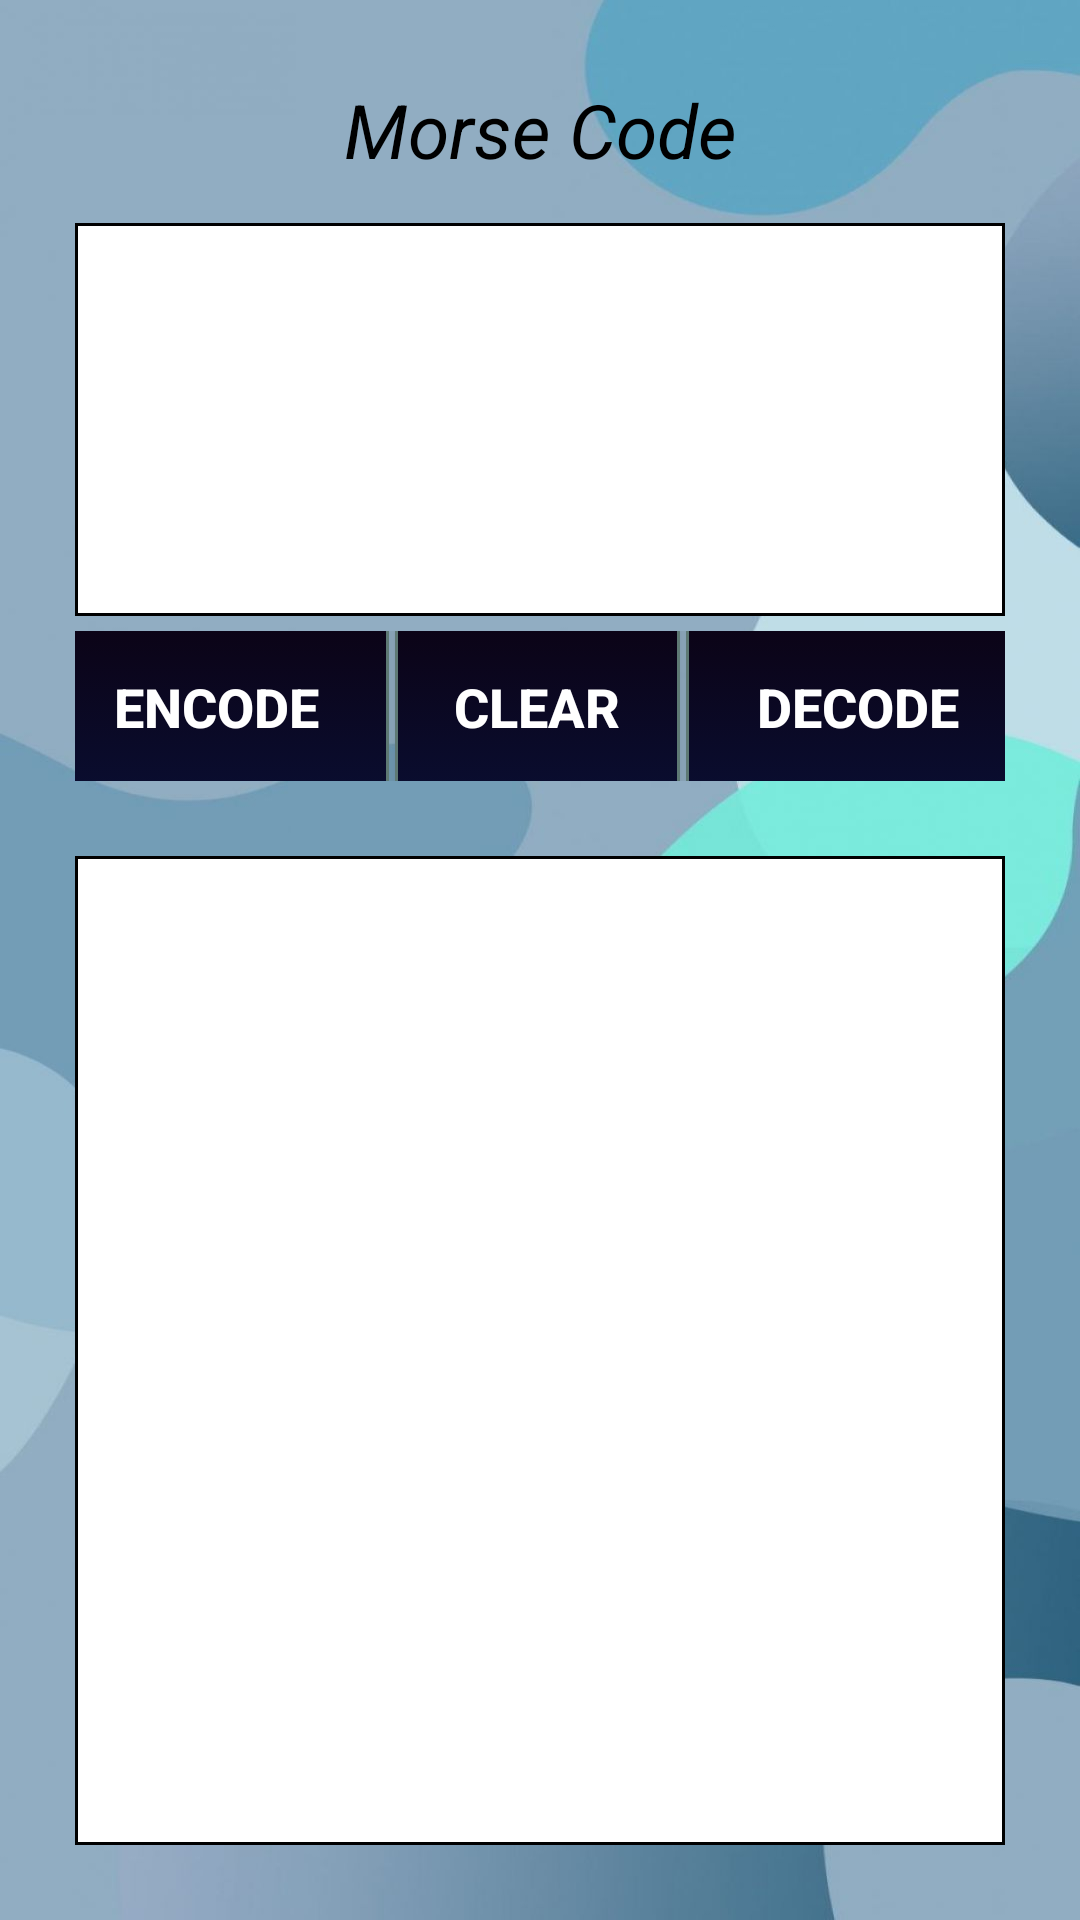

Here is an Android app screen rendered from its layout file. Give the layout XML and the strings, colors and styles it references.
<!-- AndroidManifest.xml: application theme Theme.Home_page -->
<!-- res/layout/activity_converter.xml -->
<?xml version="1.0" encoding="utf-8"?>
<RelativeLayout xmlns:android="http://schemas.android.com/apk/res/android"
    xmlns:tools="http://schemas.android.com/tools"
    android:layout_width="match_parent"
    android:layout_height="match_parent"
    xmlns:app="http://schemas.android.com/apk/res-auto"
    android:background="@drawable/conback"
    android:padding="25dp"
    tools:context=".converter">

    <View
        android:id="@+id/bg_top_header"
        android:layout_width="match_parent"
        android:layout_height="230dp"
        app:layout_constraintStart_toStartOf="parent"
        app:layout_constraintTop_toTopOf="parent" />

    <TextView
        android:id="@+id/tvgfg"
        android:layout_width="370dp"
        android:layout_height="52dp"
        android:layout_marginTop="-8dp"
        android:gravity="center"
        android:text="Morse Code"
        android:textAlignment="center"
        android:textColor="#000"
        android:textSize="25sp"
        android:textStyle="italic" />

    <EditText
        android:id="@+id/etinput"
        android:layout_width="370dp"
        android:layout_height="131dp"
        android:layout_below="@+id/tvgfg"
        android:layout_marginTop="5dp"
        android:background="@drawable/border"
        android:gravity="start"
        tools:ignore="SpeakableTextPresentCheck" />

    
    <LinearLayout
        android:id="@+id/llout"
        android:layout_width="wrap_content"
        android:layout_height="50dp"
        android:layout_below="@+id/etinput"
        android:layout_marginTop="5dp"
        android:gravity="center"
        android:orientation="horizontal">

        <Button
            android:id="@+id/btnencode"
            android:layout_width="115dp"
            android:layout_height="89dp"
            android:layout_marginRight="2dp"
            android:padding="13dp"
            android:text="EnCode"
            android:background="@drawable/roundbutton"
            android:textAlignment="center"
            android:textColor="#fff"
            android:textSize="18sp"
            android:textStyle="bold" />

        <Button
            android:id="@+id/btnclear"
            android:layout_width="95dp"
            android:layout_height="89dp"
            android:layout_marginRight="2dp"
            android:background="@drawable/roundbutton"
            android:padding="13dp"
            android:text="clear"
            android:textColor="#fff"
            android:textSize="18sp"
            android:textStyle="bold" />

        <Button
            android:id="@+id/btndecode"
            android:layout_width="115dp"
            android:layout_height="89dp"
            android:layout_marginRight="2dp"
            android:background="@drawable/roundbutton"
            android:padding="13dp"
            android:text="decode"
            android:textColor="#fff"
            android:textSize="18sp"
            android:textStyle="bold" />
    </LinearLayout>

    
    <EditText
        android:id="@+id/etoutput"
        android:layout_width="match_parent"
        android:layout_height="match_parent"
        android:layout_below="@+id/llout"
        android:layout_marginTop="25dp"
        android:background="@drawable/border"
        android:gravity="start"
        android:textSize="20sp"
        android:textStyle="bold"
        tools:ignore="SpeakableTextPresentCheck" />

</RelativeLayout>
<!-- resources referenced by this layout -->
<resources>
  <!-- drawable border (drawable) -->
  <?xml version="1.0" encoding="utf-8"?>
  <shape xmlns:android="http://schemas.android.com/apk/res/android" android:shape="rectangle" >
      <solid android:color="@color/white" />
      <stroke android:width="1dip" android:color="@color/black"/>
      <padding android:bottom="10dp" android:left="10dp" android:right="10dp" android:top="10dp"/>
  </shape>
  <!-- drawable conback: jpg bitmap (drawable, 57330 bytes) -->
  <!-- drawable roundbutton (drawable) -->
  <?xml version="1.0" encoding="utf-8"?>
  <selector xmlns:android="http://schemas.android.com/apk/res/android">
      <item>
          <shape android:shape="rectangle">
              <corners android:radius="15dip" />
              <stroke android:width="1dip" android:color="#5e7974" />
              <gradient android:angle="-90" android:endColor="#091037"
                  android:startColor="#0C000E" />
          </shape>
      </item>
  </selector>
  <style name="Theme.Home_page" parent="Theme.MaterialComponents.DayNight.DarkActionBar">
  
          
          <item name="colorPrimary">@color/black</item>
          <item name="colorPrimaryVariant">@color/black</item>
          <item name="colorOnPrimary">@color/white</item>
          
          <item name="colorSecondary">@color/teal_200</item>
          <item name="colorSecondaryVariant">@color/teal_700</item>
          <item name="colorOnSecondary">@color/black</item>
          
          <item name="android:statusBarColor" tools:targetApi="l">?attr/colorPrimaryVariant</item>
          
      </style>
  <color name="white">#ffffff</color>
  <color name="black">#000000</color>
  <color name="teal_200">#125E9A</color>
  <color name="teal_700">#2196F3</color>
</resources>
